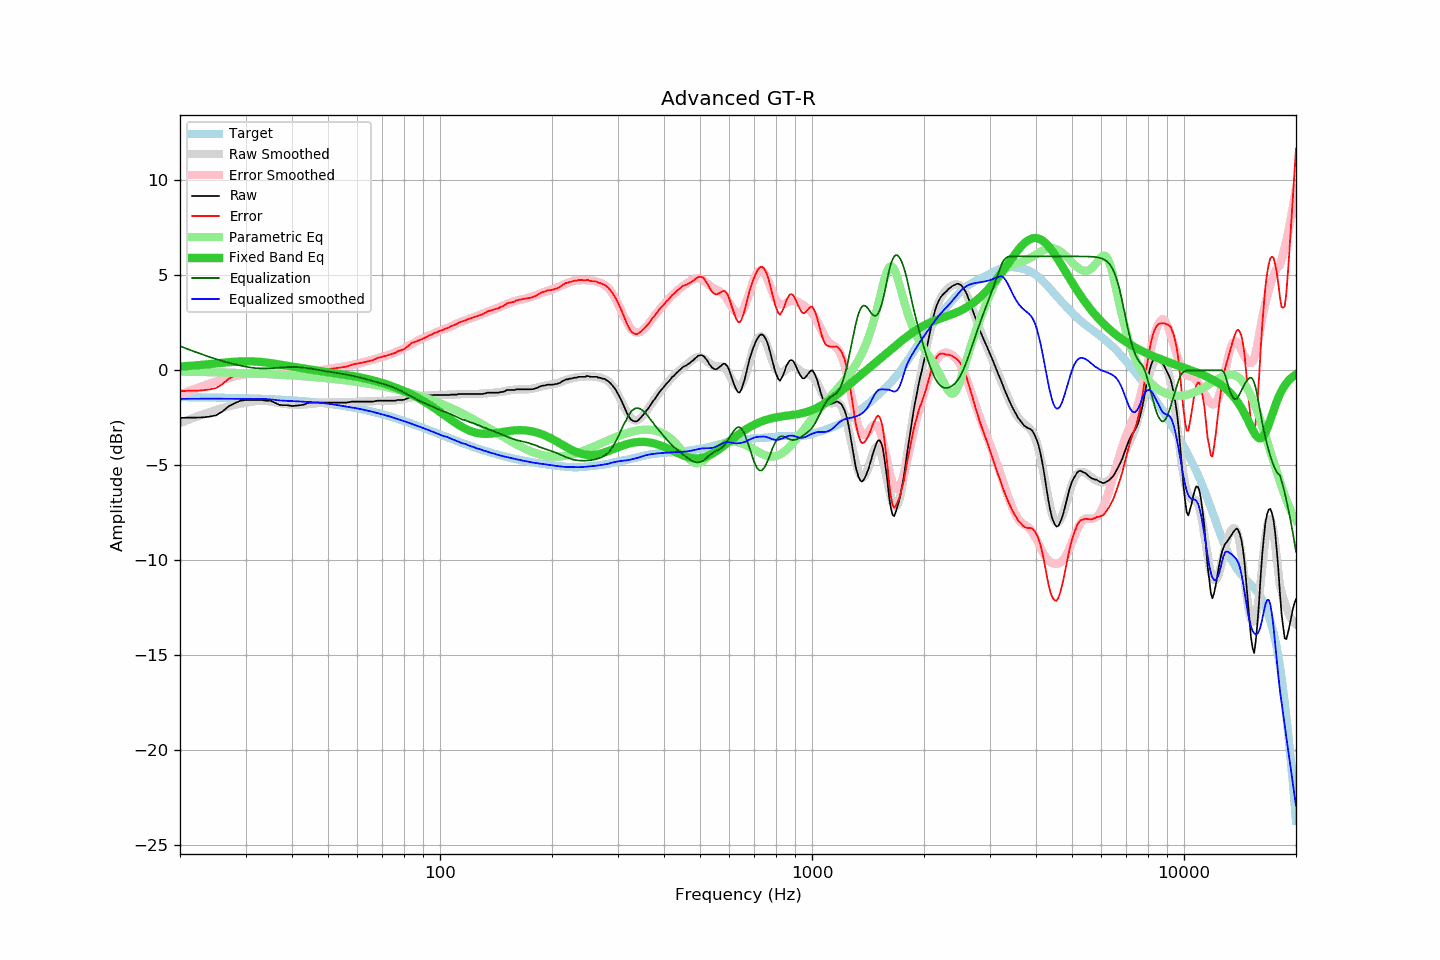

Data behind this chart, as committed beside it:
frequency, raw, error, smoothed, error_smoothed, equalization, parametric_eq, equalized_raw, equalized_smoothed, target
20, -2.51, -1.10, -2.77, -1.27, 1.27, 0.20, -1.23, -1.50, -1.41
21, -2.49, -1.07, -2.61, -1.11, 1.11, 0.23, -1.37, -1.50, -1.41
22, -2.49, -1.07, -2.46, -0.97, 0.97, 0.26, -1.52, -1.49, -1.42
23, -2.48, -1.05, -2.32, -0.83, 0.83, 0.29, -1.65, -1.49, -1.42
24, -2.44, -1.01, -2.20, -0.71, 0.71, 0.33, -1.73, -1.49, -1.43
25, -2.37, -0.93, -2.08, -0.59, 0.59, 0.36, -1.77, -1.49, -1.43
26, -2.17, -0.73, -1.98, -0.49, 0.49, 0.40, -1.68, -1.49, -1.44
27, -1.90, -0.45, -1.90, -0.40, 0.40, 0.43, -1.50, -1.49, -1.45
28, -1.74, -0.28, -1.82, -0.32, 0.32, 0.45, -1.42, -1.50, -1.45
29, -1.61, -0.15, -1.76, -0.25, 0.25, 0.47, -1.35, -1.50, -1.46
30, -1.56, -0.09, -1.71, -0.20, 0.20, 0.48, -1.36, -1.51, -1.47
31, -1.56, -0.08, -1.65, -0.15, 0.15, 0.47, -1.41, -1.51, -1.48
32, -1.56, -0.07, -1.62, -0.11, 0.11, 0.46, -1.44, -1.50, -1.49
33, -1.56, -0.06, -1.60, -0.10, 0.10, 0.44, -1.46, -1.50, -1.50
34, -1.60, -0.09, -1.61, -0.10, 0.10, 0.41, -1.50, -1.51, -1.51
35, -1.60, -0.08, -1.64, -0.11, 0.11, 0.38, -1.49, -1.53, -1.52
36, -1.71, -0.18, -1.68, -0.12, 0.12, 0.35, -1.58, -1.55, -1.53
37, -1.82, -0.28, -1.72, -0.14, 0.14, 0.31, -1.68, -1.58, -1.54
38, -1.84, -0.28, -1.76, -0.16, 0.16, 0.27, -1.68, -1.60, -1.55
39, -1.84, -0.27, -1.78, -0.17, 0.17, 0.23, -1.66, -1.61, -1.57
40, -1.88, -0.30, -1.80, -0.18, 0.18, 0.20, -1.70, -1.62, -1.58
41, -1.86, -0.26, -1.80, -0.18, 0.18, 0.16, -1.68, -1.63, -1.59
42, -1.84, -0.23, -1.80, -0.16, 0.16, 0.13, -1.67, -1.64, -1.61
43, -1.81, -0.18, -1.80, -0.14, 0.14, 0.10, -1.66, -1.65, -1.62
44, -1.73, -0.09, -1.78, -0.12, 0.12, 0.07, -1.61, -1.66, -1.64
45, -1.70, -0.04, -1.77, -0.09, 0.09, 0.04, -1.61, -1.68, -1.66
46, -1.70, -0.02, -1.74, -0.06, 0.06, 0.01, -1.64, -1.68, -1.68
47, -1.70, -0.00, -1.72, -0.03, 0.03, -0.02, -1.67, -1.69, -1.70
48, -1.70, 0.02, -1.71, 0.00, -0.00, -0.04, -1.70, -1.71, -1.71
49, -1.70, 0.04, -1.70, 0.03, -0.03, -0.07, -1.73, -1.74, -1.73
50, -1.70, 0.06, -1.69, 0.06, -0.06, -0.09, -1.76, -1.76, -1.76
51, -1.70, 0.08, -1.69, 0.09, -0.09, -0.12, -1.79, -1.78, -1.78
52, -1.70, 0.10, -1.69, 0.12, -0.12, -0.14, -1.82, -1.80, -1.80
53, -1.70, 0.13, -1.69, 0.14, -0.14, -0.17, -1.84, -1.83, -1.82
54, -1.70, 0.15, -1.69, 0.17, -0.17, -0.19, -1.87, -1.86, -1.85
55, -1.70, 0.17, -1.68, 0.19, -0.19, -0.22, -1.89, -1.88, -1.87
56, -1.70, 0.20, -1.68, 0.22, -0.22, -0.24, -1.92, -1.90, -1.90
57, -1.68, 0.24, -1.67, 0.25, -0.25, -0.27, -1.93, -1.93, -1.92
58, -1.65, 0.30, -1.67, 0.28, -0.28, -0.29, -1.93, -1.95, -1.95
59, -1.65, 0.33, -1.67, 0.32, -0.32, -0.32, -1.96, -1.98, -1.97
60, -1.65, 0.36, -1.66, 0.35, -0.35, -0.34, -1.99, -2.01, -2.00
61, -1.65, 0.38, -1.65, 0.38, -0.38, -0.37, -2.03, -2.04, -2.03
62, -1.65, 0.41, -1.65, 0.42, -0.42, -0.40, -2.06, -2.06, -2.06
63, -1.65, 0.44, -1.64, 0.45, -0.45, -0.43, -2.10, -2.09, -2.09
64, -1.65, 0.47, -1.63, 0.49, -0.49, -0.46, -2.14, -2.12, -2.12
65, -1.65, 0.50, -1.63, 0.53, -0.53, -0.49, -2.17, -2.15, -2.15
66, -1.65, 0.54, -1.62, 0.56, -0.56, -0.53, -2.21, -2.18, -2.18
67, -1.62, 0.60, -1.62, 0.60, -0.60, -0.56, -2.21, -2.22, -2.21
68, -1.60, 0.65, -1.62, 0.63, -0.63, -0.60, -2.23, -2.25, -2.25
69, -1.60, 0.68, -1.61, 0.67, -0.67, -0.63, -2.26, -2.28, -2.28
70, -1.60, 0.72, -1.61, 0.70, -0.70, -0.67, -2.30, -2.31, -2.31
71, -1.60, 0.75, -1.61, 0.74, -0.74, -0.71, -2.34, -2.35, -2.35
72, -1.60, 0.78, -1.60, 0.78, -0.78, -0.75, -2.38, -2.38, -2.38
73, -1.60, 0.82, -1.60, 0.82, -0.82, -0.78, -2.42, -2.42, -2.42
74, -1.60, 0.85, -1.60, 0.86, -0.86, -0.83, -2.46, -2.46, -2.45
75, -1.60, 0.89, -1.59, 0.90, -0.90, -0.87, -2.50, -2.49, -2.48
76, -1.60, 0.92, -1.58, 0.95, -0.95, -0.91, -2.55, -2.53, -2.52
77, -1.56, 1.00, -1.57, 1.00, -1.00, -0.95, -2.56, -2.57, -2.56
78, -1.56, 1.03, -1.55, 1.05, -1.05, -1.00, -2.61, -2.60, -2.59
79, -1.56, 1.07, -1.53, 1.11, -1.11, -1.04, -2.67, -2.64, -2.63
... 553 more rows
